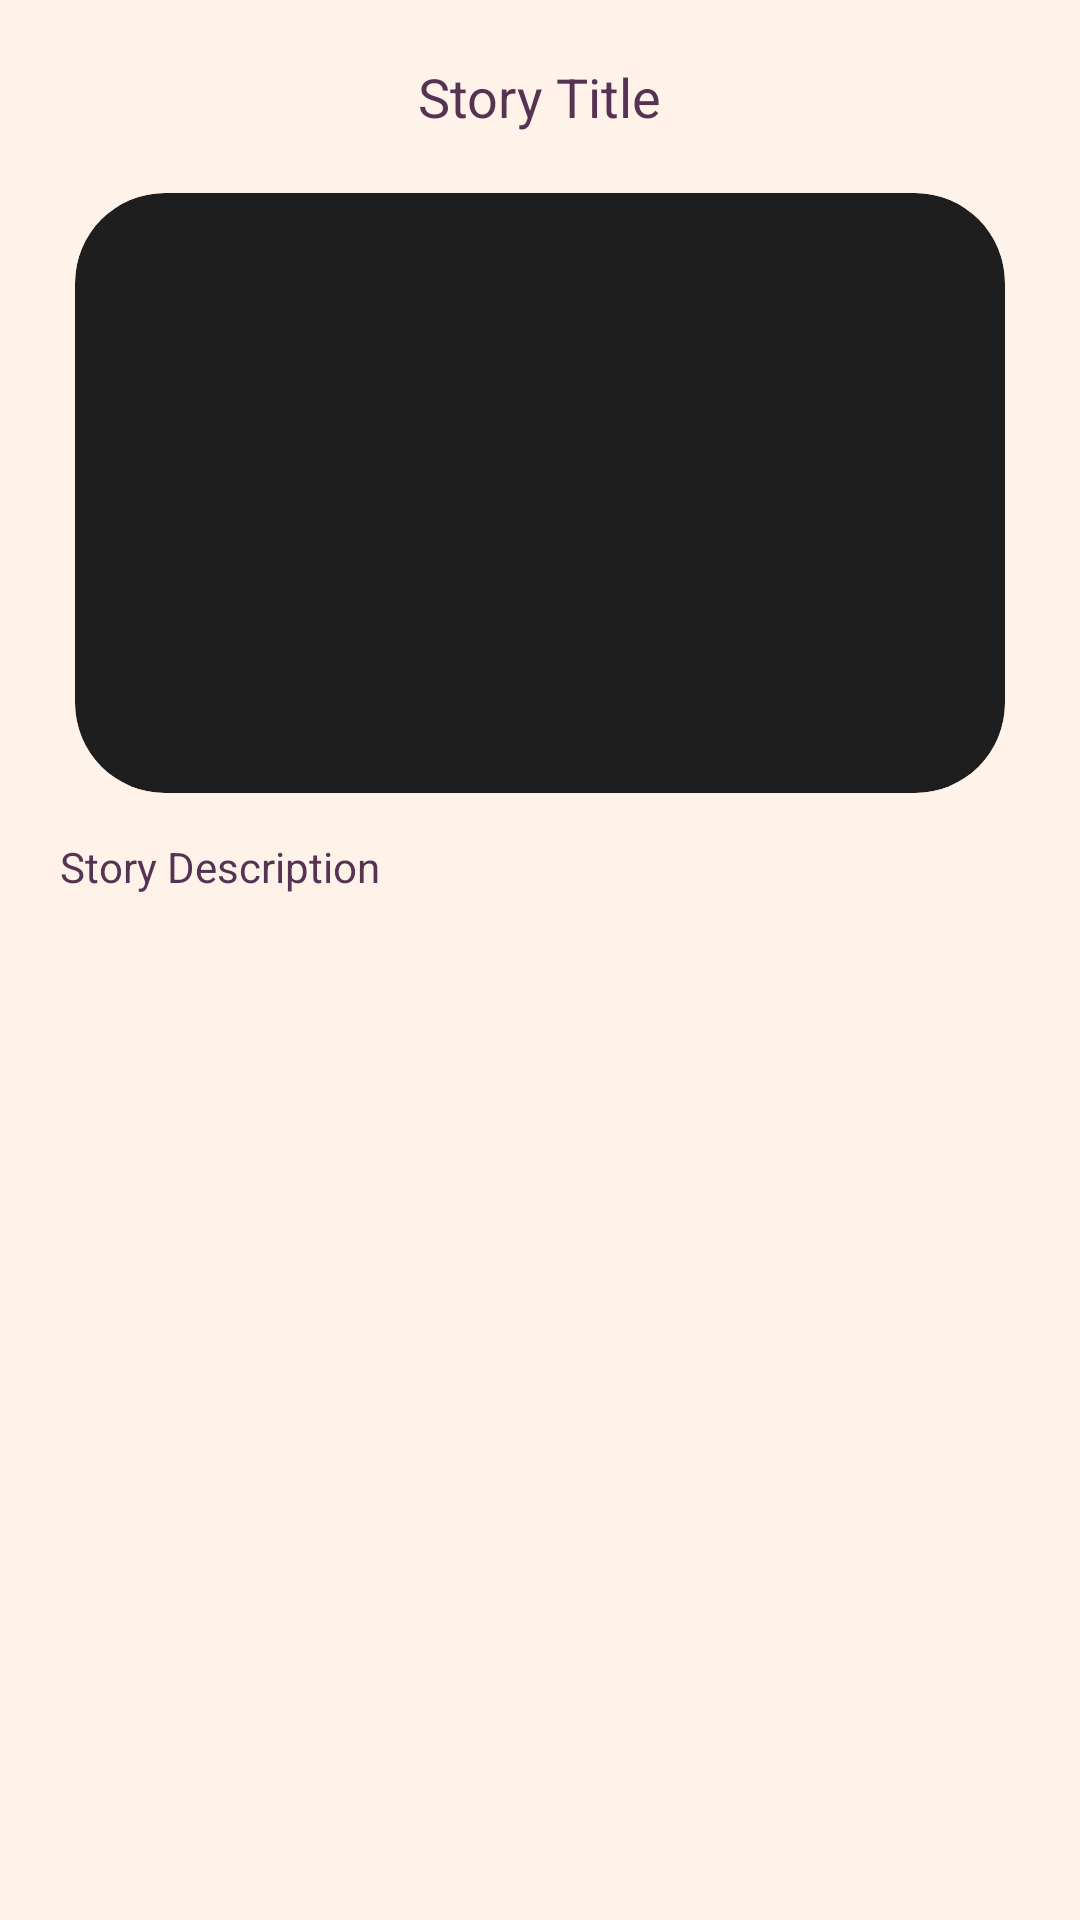

Layout XML and referenced resources for this Android screen:
<!-- AndroidManifest.xml: application theme Base.Theme.StoryApp -->
<!-- res/layout/fragment_detail_stories.xml -->
<?xml version="1.0" encoding="utf-8"?>
<LinearLayout
    xmlns:android="http://schemas.android.com/apk/res/android"
    xmlns:tools="http://schemas.android.com/tools"
    xmlns:app="http://schemas.android.com/apk/res-auto"
    android:layout_width="match_parent"
    android:layout_height="match_parent"
    tools:context=".ui.main.stories.detail.DetailStoriesFragment"
    android:background="@color/pastelOrange"
    android:orientation="vertical">

    <TextView
        android:id="@+id/tv_detail_name"
        android:layout_width="wrap_content"
        android:layout_height="wrap_content"
        android:text="@string/story_title"
        style="@style/poppinsSemiBold"
        android:textSize="18sp"
        android:layout_gravity="center|top"
        android:layout_marginTop="20dp"
        android:transitionName="storyNameDetail" />

    <com.google.android.material.card.MaterialCardView
        android:layout_width="match_parent"
        android:layout_height="200dp"
        android:layout_gravity="center"
        android:layout_marginTop="20dp"
        android:outlineSpotShadowColor="@color/transparent"
        app:cardCornerRadius="30dp"
        android:layout_marginHorizontal="25dp"
        android:transitionName="storyImageDetail">

        <ImageView
            android:id="@+id/iv_detail_photo"
            android:layout_width="match_parent"
            android:layout_height="match_parent"
            tools:src="@tools:sample/backgrounds/scenic"
            android:scaleType="fitXY"/>
    </com.google.android.material.card.MaterialCardView>

    <TextView
        android:id="@+id/tv_detail_description"
        android:layout_width="wrap_content"
        android:layout_height="wrap_content"
        android:text="@string/story_description"
        style="@style/poppinsRegular"
        android:layout_marginHorizontal="20dp"
        android:layout_marginTop="15dp"
        android:ems="18"
        android:transitionName="storyDescriptionDetail"/>
</LinearLayout>
<!-- resources referenced by this layout -->
<resources>
  <color name="pastelOrange">#fff3e9</color>
  <color name="transparent">#00FFFFFF</color>
  <string name="story_description" translatable="false">Story Description</string>
  <string name="story_title" translatable="false">Story Title</string>
  <style name="poppinsRegular">
          <item name="fontFamily">@font/poppins_regular</item>
          <item name="android:textSize">14sp</item>
          <item name="android:textColor">@color/purple</item>
      </style>
  <style name="poppinsSemiBold">
          <item name="fontFamily">@font/poppins_semibold</item>
          <item name="android:textSize">14sp</item>
          <item name="android:textColor">@color/purple</item>
      </style>
  <style name="Base.Theme.StoryApp" parent="Theme.MaterialComponents.NoActionBar">
          
          
      </style>
  <color name="purple">#573353</color>
</resources>
